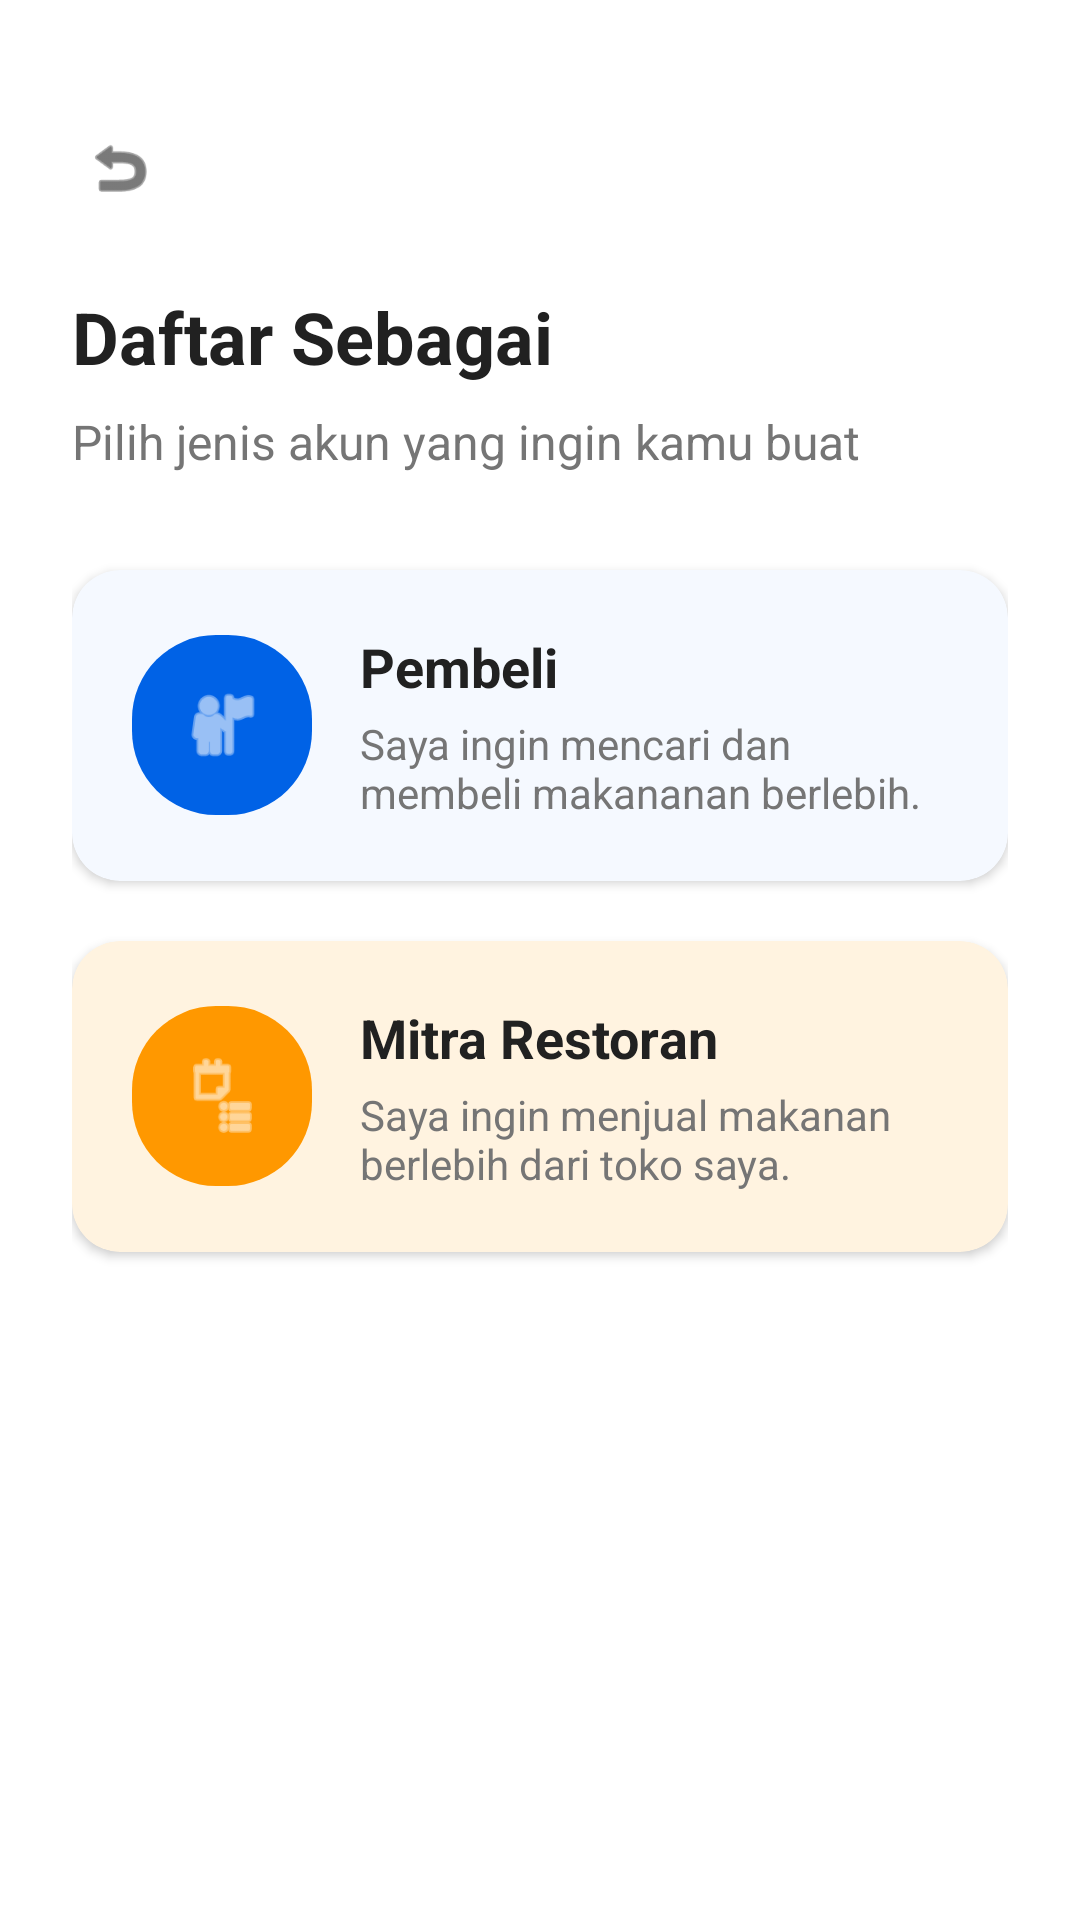

The Android layout XML behind this screen, and the referenced resources:
<!-- AndroidManifest.xml: application theme Theme.FafaBite -->
<!-- res/layout/activity_pilih_peran.xml -->
<?xml version="1.0" encoding="utf-8"?>
<androidx.constraintlayout.widget.ConstraintLayout
    xmlns:android="http://schemas.android.com/apk/res/android"
    xmlns:app="http://schemas.android.com/apk/res-auto"
    android:layout_width="match_parent"
    android:layout_height="match_parent"
    android:background="@color/white"
    android:padding="24dp">

    
    <ImageView
        android:id="@+id/btnBackPilihPeran"
        android:layout_width="32dp"
        android:layout_height="32dp"
        android:layout_marginTop="16dp"
        android:background="?attr/selectableItemBackgroundBorderless"
        android:padding="4dp"
        android:src="@android:drawable/ic_menu_revert"
        app:layout_constraintStart_toStartOf="parent"
        app:layout_constraintTop_toTopOf="parent"
        app:tint="@color/text_dark" />

    
    <TextView
        android:id="@+id/tvJudulPeran"
        android:layout_width="wrap_content"
        android:layout_height="wrap_content"
        android:layout_marginTop="24dp"
        android:text="Daftar Sebagai"
        android:textColor="@color/text_dark"
        android:textSize="24sp"
        android:textStyle="bold"
        app:layout_constraintStart_toStartOf="parent"
        app:layout_constraintTop_toBottomOf="@id/btnBackPilihPeran" />

    <TextView
        android:id="@+id/tvSubJudulPeran"
        android:layout_width="wrap_content"
        android:layout_height="wrap_content"
        android:layout_marginTop="8dp"
        android:text="Pilih jenis akun yang ingin kamu buat"
        android:textColor="@color/text_grey"
        android:textSize="16sp"
        app:layout_constraintStart_toStartOf="parent"
        app:layout_constraintTop_toBottomOf="@id/tvJudulPeran" />

    
    <androidx.cardview.widget.CardView
        android:id="@+id/cvPeranPembeli"
        android:layout_width="match_parent"
        android:layout_height="wrap_content"
        android:layout_marginTop="32dp"
        android:clickable="true"
        android:focusable="true"
        android:foreground="?attr/selectableItemBackground"
        app:cardBackgroundColor="#F5F9FF"
        app:cardCornerRadius="16dp"
        app:cardElevation="2dp"
        app:layout_constraintTop_toBottomOf="@id/tvSubJudulPeran">

        <LinearLayout
            android:layout_width="match_parent"
            android:layout_height="wrap_content"
            android:gravity="center_vertical"
            android:orientation="horizontal"
            android:padding="20dp">

            <ImageView
                android:layout_width="60dp"
                android:layout_height="60dp"
                android:background="@drawable/bg_input_pill"
                android:backgroundTint="@color/fafa_blue_primary"
                android:padding="16dp"
                android:src="@android:drawable/ic_menu_myplaces"
                app:tint="@color/white" />

            <LinearLayout
                android:layout_width="match_parent"
                android:layout_height="wrap_content"
                android:layout_marginStart="16dp"
                android:orientation="vertical">

                <TextView
                    android:layout_width="wrap_content"
                    android:layout_height="wrap_content"
                    android:text="Pembeli"
                    android:textColor="@color/text_dark"
                    android:textSize="18sp"
                    android:textStyle="bold" />

                <TextView
                    android:layout_width="wrap_content"
                    android:layout_height="wrap_content"
                    android:layout_marginTop="4dp"
                    android:text="Saya ingin mencari dan membeli makananan berlebih."
                    android:textColor="@color/text_grey"
                    android:textSize="14sp" />
            </LinearLayout>
        </LinearLayout>
    </androidx.cardview.widget.CardView>

    
    <androidx.cardview.widget.CardView
        android:id="@+id/cvPeranRestoran"
        android:layout_width="match_parent"
        android:layout_height="wrap_content"
        android:layout_marginTop="20dp"
        android:clickable="true"
        android:focusable="true"
        android:foreground="?attr/selectableItemBackground"
        app:cardBackgroundColor="#FFF3E0"
        app:cardCornerRadius="16dp"
        app:cardElevation="2dp"
        app:layout_constraintTop_toBottomOf="@id/cvPeranPembeli">

        <LinearLayout
            android:layout_width="match_parent"
            android:layout_height="wrap_content"
            android:gravity="center_vertical"
            android:orientation="horizontal"
            android:padding="20dp">

            <ImageView
                android:layout_width="60dp"
                android:layout_height="60dp"
                android:background="@drawable/bg_input_pill"
                android:backgroundTint="#FF9800"
                android:padding="16dp"
                android:src="@android:drawable/ic_menu_agenda"
                app:tint="@color/white" />

            <LinearLayout
                android:layout_width="match_parent"
                android:layout_height="wrap_content"
                android:layout_marginStart="16dp"
                android:orientation="vertical">

                <TextView
                    android:layout_width="wrap_content"
                    android:layout_height="wrap_content"
                    android:text="Mitra Restoran"
                    android:textColor="@color/text_dark"
                    android:textSize="18sp"
                    android:textStyle="bold" />

                <TextView
                    android:layout_width="wrap_content"
                    android:layout_height="wrap_content"
                    android:layout_marginTop="4dp"
                    android:text="Saya ingin menjual makanan berlebih dari toko saya."
                    android:textColor="@color/text_grey"
                    android:textSize="14sp" />
            </LinearLayout>
        </LinearLayout>
    </androidx.cardview.widget.CardView>

</androidx.constraintlayout.widget.ConstraintLayout>
<!-- resources referenced by this layout -->
<resources>
  <color name="fafa_blue_primary">#0062E6</color>
  <color name="text_dark">#212121</color>
  <color name="text_grey">#757575</color>
  <color name="white">#FFFFFFFF</color>
  <!-- drawable bg_input_pill (drawable) -->
  <?xml version="1.0" encoding="utf-8"?>
  <shape xmlns:android="http://schemas.android.com/apk/res/android">
      <solid android:color="#F3F4F6" /> 
      <corners android:radius="28dp" /> 
  </shape>
  <style name="Theme.FafaBite" parent="Theme.MaterialComponents.Light.NoActionBar">
          
          <item name="colorPrimary">@color/fafa_blue_primary</item>
          <item name="colorPrimaryVariant">#004BBA</item> 
          <item name="colorOnPrimary">@color/white</item>
  
          
          <item name="colorSecondary">@color/fafa_blue_primary</item>
          <item name="colorSecondaryVariant">#004BBA</item>
          <item name="colorOnSecondary">@color/white</item>
  
          
          <item name="android:statusBarColor">?attr/colorPrimaryVariant</item>
      </style>
</resources>
